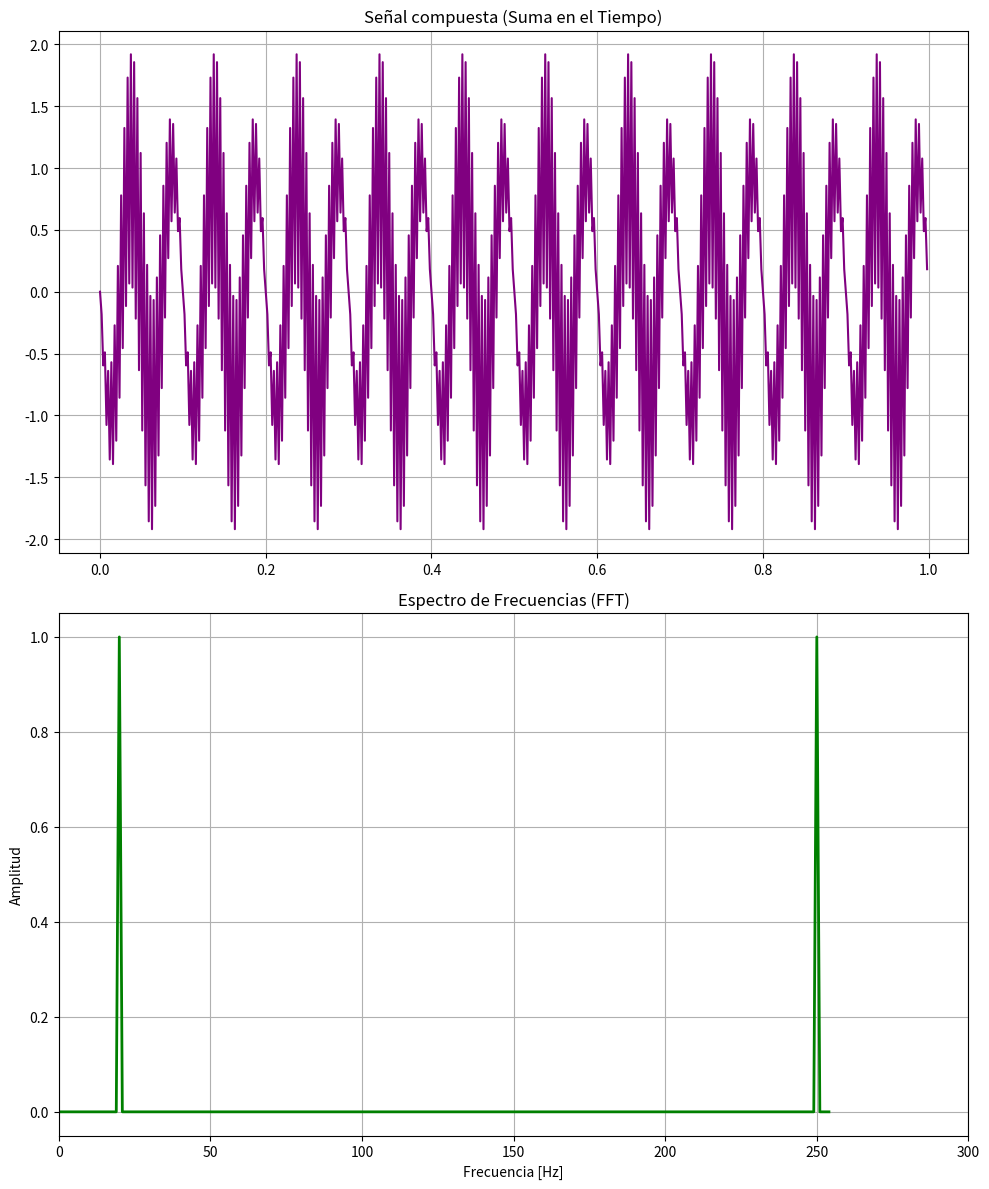

This chart was generated by the following Python code:
import numpy as np
import matplotlib.pyplot as plt


fs = 510
t = np.linspace(0, 1, fs, endpoint=False)


x = np.sin(2 * np.pi * 250 * t) + np.sin(2 * np.pi * 1000 * t)              


N = len(x)
X_fft = np.fft.fft(x)                      
frecuencias = np.fft.fftfreq(N, 1/fs)      


n_mitad = N // 2
f_positivas = frecuencias[:n_mitad]
magnitud = np.abs(X_fft[:n_mitad]) * 2 / N 


plt.figure(figsize=(10, 12))

plt.subplot(2,1,1)
plt.plot(t, x, color='purple')
plt.title("Señal compuesta (Suma en el Tiempo)")
plt.grid(True)


plt.subplot(2,1,2)
#plt.stem(f_positivas, magnitud, linefmt='green', markerfmt='go', basefmt=" ")
plt.plot(f_positivas, magnitud, color='green', linewidth=2)
plt.title("Espectro de Frecuencias (FFT)")
plt.xlabel("Frecuencia [Hz]")
plt.ylabel("Amplitud")
plt.xlim(0, 300)  
plt.grid(True)

plt.tight_layout()
plt.show()
